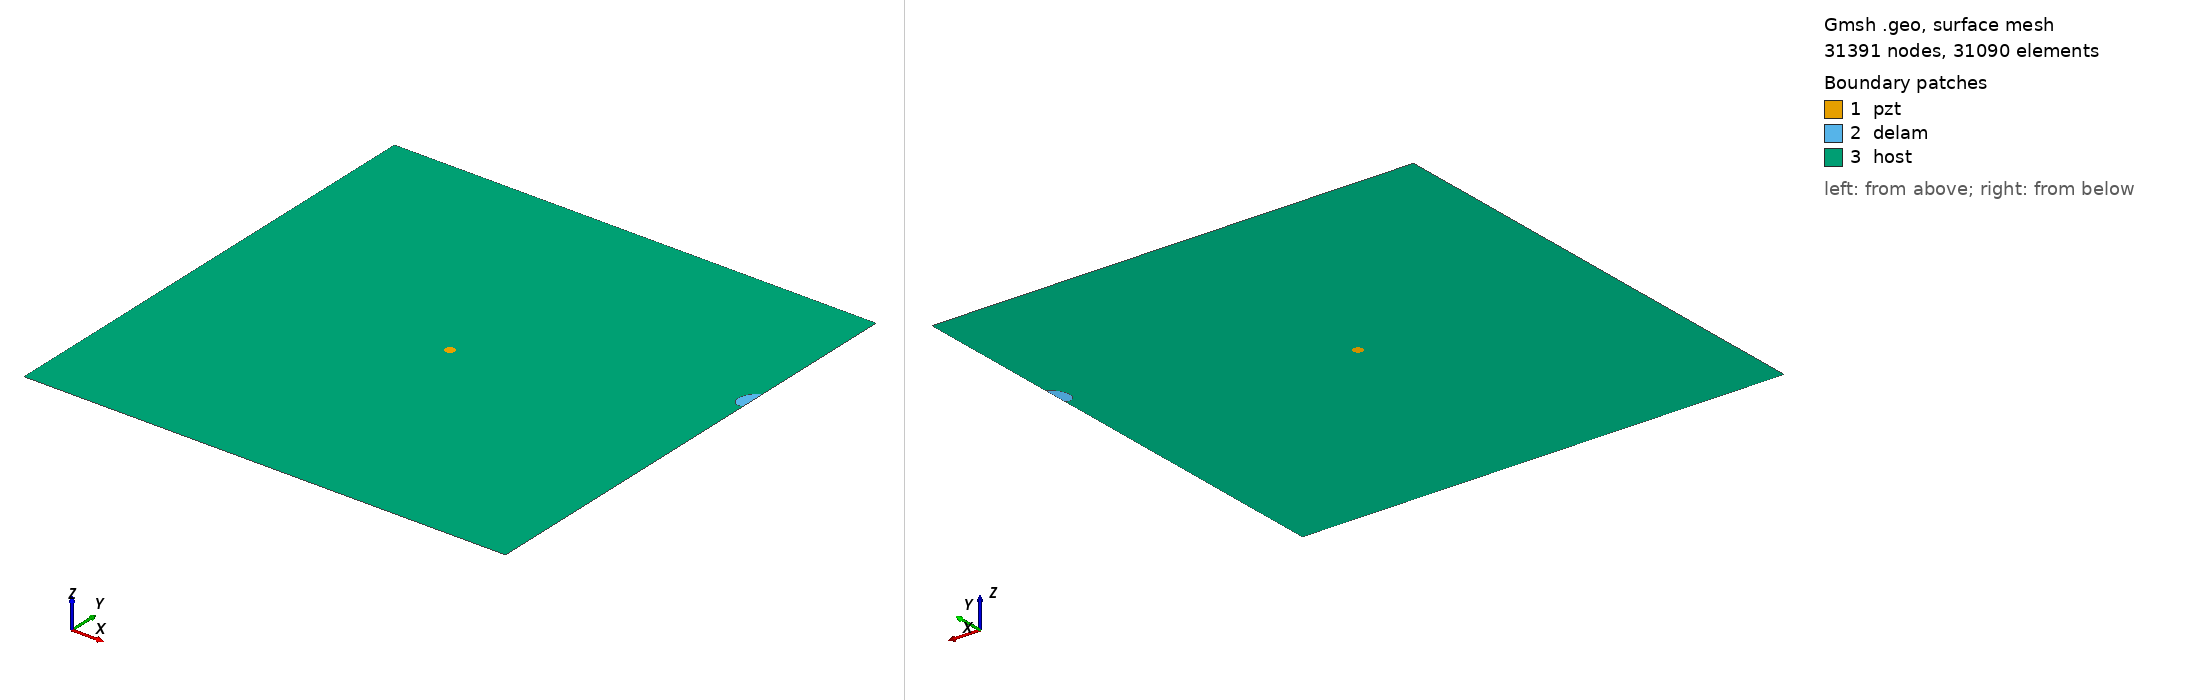

Gmsh geometry script, surface-meshed: 31391 nodes, 31090 surface elements. Boundary patches (legend numbers): 1 pzt, 2 delam, 3 host. Left view from above one corner, right view from below the opposite corner. Legend entries are the model's physical surfaces. The drawing asked Gmsh for element sizes between 1% and 20% of the model's largest extent; the script's own settings can give other sizes.

=== m2_187_delam1_position_no_70_a_15mm_b_10mm_angle_60.geo (drawn) ===
SetFactory("OpenCASCADE");
L=0.500000; 
W=0.500000; 
a=0.015000; 
b=0.010000; 
x=0.500000; 
y=0.333333; 
alpha=0.333333 *Pi; 
r=0.005000; 
xpzt=0.250000; 
ypzt=0.250000; 
//+
Point(1) = {0, 0, 0, 1.0};
//+
Point(2) = {L, 0, 0, 1.0};
//+
Point(3) = {L, W, 0, 1.0};
//+
Point(4) = {0, W, 0, 1.0};
//+
Line(1) = {1, 2};
//+
Line(2) = {2, 3};
//+
Line(3) = {3, 4};
//+
Line(4) = {4, 1};
//+
Circle(5) = {xpzt, ypzt, -0, r, 0, 2*Pi};
//+
Ellipse(6) = {x, y, -0, a, b, 0, 2*Pi};
//+
Rotate {{0, 0, 1}, {x, y, 0}, alpha} {
  Curve{6}; 
}
//+
BooleanDifference{ Curve{6}; Delete; }{ Curve{2}; }
//+
Delete {
  Curve{6}; 
}
//Delete {
//  Curve{8}; 
//}
//+
Delete {
  Curve{2}; 
}
//+
Line(9) = {7, 8};
//+
Line(10) = {2, 8};
//+
Line(11) = {7, 3};
//+
Curve Loop(1) = {5};
//+
Plane Surface(1) = {1};
//+
Curve Loop(2) = {9, 7};
//+
Plane Surface(2) = {2};
//+
Curve Loop(3) = {10, -7, 11, 3, 4, 1};
//+
Curve Loop(4) = {5};
//+
Plane Surface(3) = {3, 4};
//+
Point(9) = {xpzt, ypzt, 0, 1.0};
//+
Point{9} In Surface {1};// mesh node at centre of pzt
//+
Physical Surface("pzt") = {1};
//+
Physical Surface("delam") = {2};
//+
Physical Surface("host") = {3};

Mesh.Algorithm = 6; // Frontal
Mesh.CharacteristicLengthFactor = 0.070000;
Mesh.CharacteristicLengthMin = 0.001000;
Mesh.CharacteristicLengthMax = 0.200000;
Mesh.RecombineAll = 1; // Apply recombination algorithm
Mesh.SubdivisionAlgorithm = 1; // 1: all quadrangles
Mesh.Smoothing = 1;
